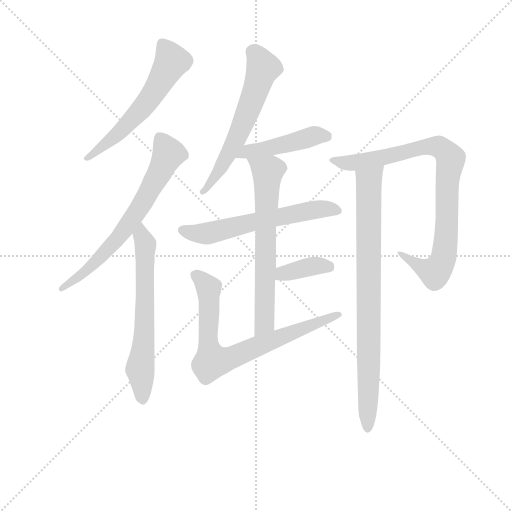
t = 0.00 s
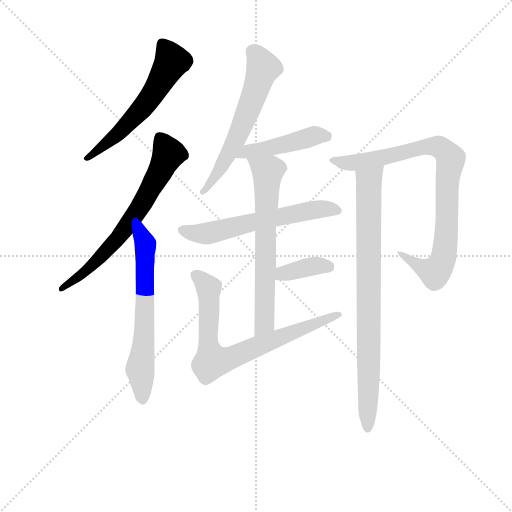
t = 1.70 s
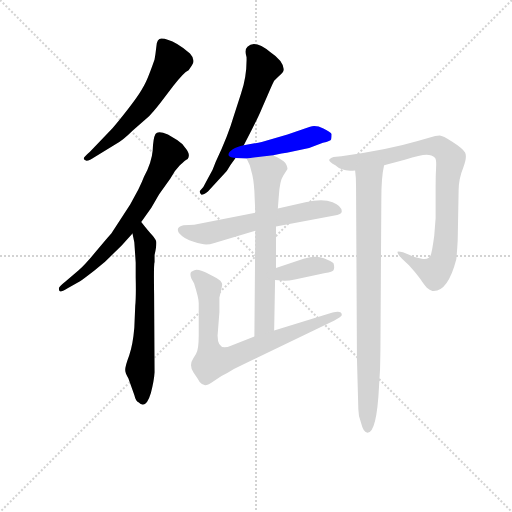
t = 3.40 s
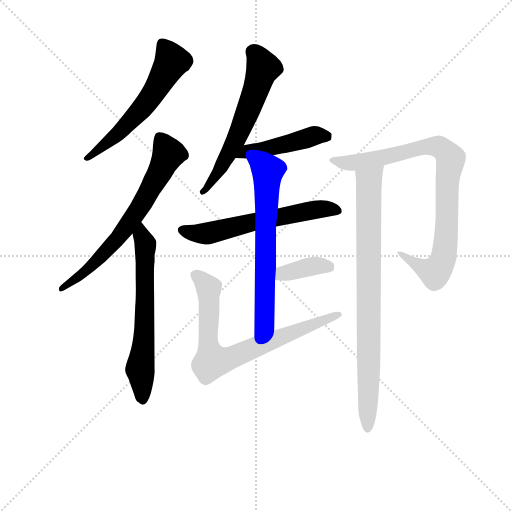
t = 5.10 s
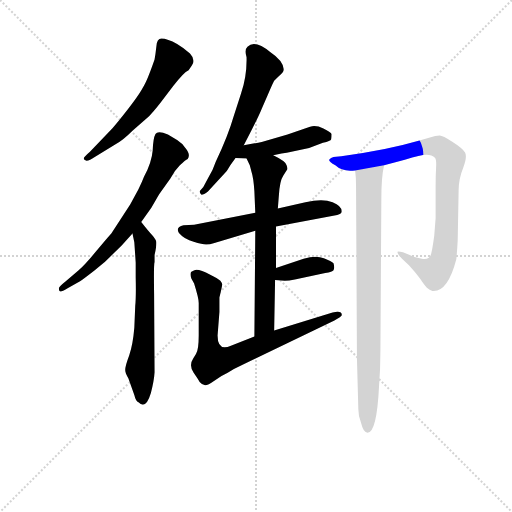
t = 6.80 s
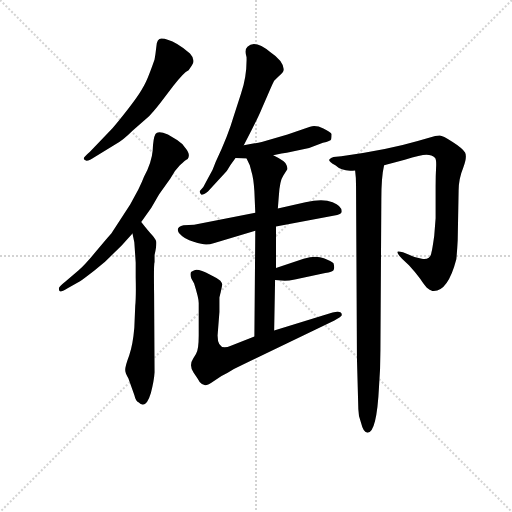
t = 8.50 s

The animated SVG that drew these frames (rendered in a browser with its animation timeline set to each time). Animation: 11 CSS @keyframes rules; one cycle of 8.50 s.

<svg version="1.1" viewBox="0 0 1024 1024" xmlns="http://www.w3.org/2000/svg">
  <g stroke="lightgray" stroke-dasharray="1,1" stroke-width="1" transform="scale(4, 4)">
    <line x1="0" y1="0" x2="256" y2="256"></line>
    <line x1="256" y1="0" x2="0" y2="256"></line>
    <line x1="128" y1="0" x2="128" y2="256"></line>
    <line x1="0" y1="128" x2="256" y2="128"></line>
  </g>
<g transform="scale(0.92, -0.92) translate(60, -900)">
   <style type="text/css">
    @keyframes keyframes0 {
      from {
       stroke: blue;
       stroke-dashoffset: 583;
       stroke-width: 128;
       }
       65% {
       animation-timing-function: step-end;
       stroke: blue;
       stroke-dashoffset: 0;
       stroke-width: 128;
       }
       to {
       stroke: black;
       stroke-width: 1024;
       }
       }
       #make-me-a-hanzi-animation-0 {
         animation: keyframes0 0.724447s both;
         animation-delay: 0.000000s;
         animation-timing-function: linear;
       }
    @keyframes keyframes1 {
      from {
       stroke: blue;
       stroke-dashoffset: 677;
       stroke-width: 128;
       }
       69% {
       animation-timing-function: step-end;
       stroke: blue;
       stroke-dashoffset: 0;
       stroke-width: 128;
       }
       to {
       stroke: black;
       stroke-width: 1024;
       }
       }
       #make-me-a-hanzi-animation-1 {
         animation: keyframes1 0.800944s both;
         animation-delay: 0.724447s;
         animation-timing-function: linear;
       }
    @keyframes keyframes2 {
      from {
       stroke: blue;
       stroke-dashoffset: 635;
       stroke-width: 128;
       }
       67% {
       animation-timing-function: step-end;
       stroke: blue;
       stroke-dashoffset: 0;
       stroke-width: 128;
       }
       to {
       stroke: black;
       stroke-width: 1024;
       }
       }
       #make-me-a-hanzi-animation-2 {
         animation: keyframes2 0.766764s both;
         animation-delay: 1.525391s;
         animation-timing-function: linear;
       }
    @keyframes keyframes3 {
      from {
       stroke: blue;
       stroke-dashoffset: 596;
       stroke-width: 128;
       }
       66% {
       animation-timing-function: step-end;
       stroke: blue;
       stroke-dashoffset: 0;
       stroke-width: 128;
       }
       to {
       stroke: black;
       stroke-width: 1024;
       }
       }
       #make-me-a-hanzi-animation-3 {
         animation: keyframes3 0.735026s both;
         animation-delay: 2.292155s;
         animation-timing-function: linear;
       }
    @keyframes keyframes4 {
      from {
       stroke: blue;
       stroke-dashoffset: 457;
       stroke-width: 128;
       }
       60% {
       animation-timing-function: step-end;
       stroke: blue;
       stroke-dashoffset: 0;
       stroke-width: 128;
       }
       to {
       stroke: black;
       stroke-width: 1024;
       }
       }
       #make-me-a-hanzi-animation-4 {
         animation: keyframes4 0.621908s both;
         animation-delay: 3.027181s;
         animation-timing-function: linear;
       }
    @keyframes keyframes5 {
      from {
       stroke: blue;
       stroke-dashoffset: 599;
       stroke-width: 128;
       }
       66% {
       animation-timing-function: step-end;
       stroke: blue;
       stroke-dashoffset: 0;
       stroke-width: 128;
       }
       to {
       stroke: black;
       stroke-width: 1024;
       }
       }
       #make-me-a-hanzi-animation-5 {
         animation: keyframes5 0.737467s both;
         animation-delay: 3.649089s;
         animation-timing-function: linear;
       }
    @keyframes keyframes6 {
      from {
       stroke: blue;
       stroke-dashoffset: 659;
       stroke-width: 128;
       }
       68% {
       animation-timing-function: step-end;
       stroke: blue;
       stroke-dashoffset: 0;
       stroke-width: 128;
       }
       to {
       stroke: black;
       stroke-width: 1024;
       }
       }
       #make-me-a-hanzi-animation-6 {
         animation: keyframes6 0.786296s both;
         animation-delay: 4.386556s;
         animation-timing-function: linear;
       }
    @keyframes keyframes7 {
      from {
       stroke: blue;
       stroke-dashoffset: 372;
       stroke-width: 128;
       }
       55% {
       animation-timing-function: step-end;
       stroke: blue;
       stroke-dashoffset: 0;
       stroke-width: 128;
       }
       to {
       stroke: black;
       stroke-width: 1024;
       }
       }
       #make-me-a-hanzi-animation-7 {
         animation: keyframes7 0.552734s both;
         animation-delay: 5.172852s;
         animation-timing-function: linear;
       }
    @keyframes keyframes8 {
      from {
       stroke: blue;
       stroke-dashoffset: 749;
       stroke-width: 128;
       }
       71% {
       animation-timing-function: step-end;
       stroke: blue;
       stroke-dashoffset: 0;
       stroke-width: 128;
       }
       to {
       stroke: black;
       stroke-width: 1024;
       }
       }
       #make-me-a-hanzi-animation-8 {
         animation: keyframes8 0.859538s both;
         animation-delay: 5.725586s;
         animation-timing-function: linear;
       }
    @keyframes keyframes9 {
      from {
       stroke: blue;
       stroke-dashoffset: 870;
       stroke-width: 128;
       }
       74% {
       animation-timing-function: step-end;
       stroke: blue;
       stroke-dashoffset: 0;
       stroke-width: 128;
       }
       to {
       stroke: black;
       stroke-width: 1024;
       }
       }
       #make-me-a-hanzi-animation-9 {
         animation: keyframes9 0.958008s both;
         animation-delay: 6.585124s;
         animation-timing-function: linear;
       }
    @keyframes keyframes10 {
      from {
       stroke: blue;
       stroke-dashoffset: 833;
       stroke-width: 128;
       }
       73% {
       animation-timing-function: step-end;
       stroke: blue;
       stroke-dashoffset: 0;
       stroke-width: 128;
       }
       to {
       stroke: black;
       stroke-width: 1024;
       }
       }
       #make-me-a-hanzi-animation-10 {
         animation: keyframes10 0.927897s both;
         animation-delay: 7.543132s;
         animation-timing-function: linear;
       }
</style>
<path d="M 288.0 675.5 L 317.0 713.5 Q 339.0 742.5 350.0 747.5 L 357.0 757.5 Q 366.0 769.5 353.0 783.5 Q 339.0 796.5 325.0 804.5 Q 304.0 816.5 291.0 816.5 Q 281.0 816.5 280.0 799.5 Q 278.0 781.5 276.0 770.5 Q 259.0 721.5 251.0 710.5 Q 240.0 688.5 185.0 621.5 L 135.0 569.5 Q 122.0 558.5 122.0 555.5 Q 122.0 552.5 128.0 550.5 Q 135.0 550.5 146.0 558.5 L 193.0 587.5 Q 207.0 594.5 228.0 615.5 L 264.0 647.5 Q 274.0 657.5 288.0 675.5 Z" fill="lightgray"></path> 
<path d="M 247.0 417.5 L 269.0 448.5 L 286.0 477.5 L 310.0 511.5 Q 319.0 528.5 331.0 540.5 Q 343.0 552.5 348.0 554.5 Q 355.0 564.5 343.0 578.5 Q 336.0 588.5 325.0 595.5 L 305.0 607.5 Q 283.0 616.5 278.0 608.5 Q 273.0 599.5 272.0 573.5 Q 270.0 547.5 253.0 515.5 Q 249.0 504.5 241.0 488.5 L 223.0 455.5 L 182.0 392.5 Q 171.0 380.5 148.0 352.5 Q 124.0 323.5 111.0 312.5 L 83.0 288.5 Q 68.0 276.5 68.0 273.5 Q 68.0 266.5 72.0 266.5 Q 75.0 266.5 87.0 273.5 L 114.0 288.5 Q 119.0 291.5 146.0 312.5 L 165.0 328.5 Q 169.0 331.5 185.0 347.5 L 204.0 365.5 L 228.0 392.5 L 247.0 417.5 Z" fill="lightgray"></path> 
<path d="M 280.0 372.5 Q 280.0 378.5 271.0 388.5 Q 262.0 398.5 247.0 417.5 C 228.0 440.5 222.0 421.5 228.0 392.5 L 232.0 373.5 L 235.0 329.5 L 235.0 297.5 Q 236.0 253.5 234.0 235.5 L 232.0 187.5 Q 229.0 151.5 221.0 127.5 Q 212.0 103.5 212.0 95.5 Q 212.0 89.5 219.0 77.5 L 232.0 41.5 Q 235.0 28.5 241.0 25.5 Q 257.0 8.5 268.0 45.5 Q 275.0 72.5 276.0 90.5 L 275.0 261.5 Q 274.0 325.5 276.0 330.5 L 276.0 345.5 Q 280.0 363.5 280.0 372.5 Z" fill="lightgray"></path> 
<path d="M 470.0 584.5 L 487.0 617.5 Q 503.0 648.5 509.0 663.5 L 522.0 693.5 Q 534.0 721.5 536.0 724.5 L 546.0 734.5 Q 557.0 742.5 557.0 749.5 Q 555.0 768.5 528.0 786.5 Q 494.0 814.5 478.0 798.5 Q 471.0 792.5 476.0 775.5 Q 477.0 735.5 464.0 696.5 L 448.0 647.5 Q 436.0 605.5 409.0 548.5 Q 403.0 529.5 391.0 510.5 L 382.0 493.5 L 374.0 484.5 Q 374.0 479.5 378.0 476.5 Q 383.0 476.5 392.0 483.5 L 433.0 528.5 Q 440.0 540.5 452.0 556.5 L 470.0 584.5 Z" fill="lightgray"></path> 
<path d="M 534.0 562.5 L 552.0 566.5 Q 565.0 567.5 571.0 569.5 L 612.0 578.5 L 642.0 589.5 Q 659.0 593.5 660.0 597.5 Q 661.0 600.5 661.0 608.5 Q 659.0 612.5 643.0 620.5 Q 627.0 628.5 614.0 624.5 L 565.0 607.5 L 509.0 591.5 Q 496.0 588.5 470.0 584.5 C 440.0 579.5 422.0 557.5 452.0 556.5 L 476.0 555.5 L 534.0 562.5 Z" fill="lightgray"></path> 
<path d="M 540.0 407.5 L 673.0 432.5 Q 683.0 434.5 683.0 440.5 Q 683.0 452.5 663.0 460.5 Q 642.0 468.5 604.0 460.5 L 544.0 446.5 L 495.0 437.5 L 362.0 411.5 L 339.0 410.5 Q 321.0 406.5 329.0 393.5 Q 341.0 379.5 361.0 374.5 Q 380.0 368.5 388.0 368.5 Q 395.0 368.5 408.0 372.5 L 495.0 398.5 L 540.0 407.5 Z" fill="lightgray"></path> 
<path d="M 536.0 181.5 L 538.0 291.5 L 540.0 317.5 L 540.0 407.5 L 544.0 446.5 L 546.0 472.5 Q 548.0 507.5 556.0 518.5 L 565.0 532.5 Q 565.0 535.5 563.0 540.5 Q 563.0 548.5 534.0 562.5 C 507.0 576.5 463.0 582.5 476.0 555.5 L 483.0 540.5 L 487.0 525.5 Q 491.0 513.5 493.0 484.5 L 495.0 437.5 L 495.0 398.5 L 493.0 168.5 C 493.0 138.5 535.0 151.5 536.0 181.5 Z" fill="lightgray"></path> 
<path d="M 538.0 291.5 L 559.0 289.5 Q 568.0 289.5 581.0 292.5 L 647.0 306.5 Q 663.0 308.5 665.0 312.5 Q 668.0 317.5 665.0 327.5 Q 661.0 331.5 644.0 338.5 Q 627.0 345.5 600.0 337.5 L 540.0 317.5 C 512.0 308.5 508.0 294.5 538.0 291.5 Z" fill="lightgray"></path> 
<path d="M 413.0 170.5 L 417.0 221.5 L 417.0 253.5 Q 423.0 277.5 423.0 281.5 Q 423.0 284.5 419.0 289.5 Q 413.0 294.5 397.0 302.5 Q 377.0 313.5 367.0 313.5 Q 364.0 313.5 356.0 309.5 Q 352.0 305.5 356.0 294.5 L 362.0 283.5 Q 372.0 251.5 372.0 241.5 L 372.0 170.5 Q 372.0 138.5 366.0 130.5 L 360.0 120.5 Q 350.0 105.5 361.0 89.5 Q 372.0 73.5 374.0 69.5 Q 380.0 62.5 386.0 62.5 Q 392.0 62.5 406.0 72.5 Q 420.0 82.5 435.0 89.5 Q 446.0 97.5 464.0 105.5 L 667.0 203.5 Q 681.0 210.5 683.0 214.5 Q 684.0 225.5 663.0 220.5 L 536.0 181.5 L 493.0 168.5 L 442.0 148.5 Q 413.0 135.5 413.0 170.5 Z" fill="lightgray"></path> 
<path d="M 886.0 604.5 L 848.0 593.5 Q 780.0 573.5 682.0 560.5 L 665.0 558.5 Q 659.0 556.5 656.0 553.5 Q 653.0 550.5 669.0 540.5 Q 685.0 525.5 712.0 529.5 L 775.0 540.5 L 820.0 552.5 Q 855.0 563.5 867.0 563.5 Q 879.0 563.5 886.0 556.5 Q 889.0 552.5 888.0 535.5 Q 887.0 517.5 887.0 495.5 L 887.0 425.5 L 884.0 387.5 Q 880.0 358.5 878.0 351.5 Q 876.0 334.5 857.0 337.5 L 841.0 341.5 L 816.0 351.5 Q 810.0 353.5 805.0 353.5 Q 801.0 350.5 814.0 337.5 L 829.0 323.5 Q 843.0 308.5 853.0 294.5 Q 863.0 279.5 868.0 274.5 Q 874.0 269.5 880.0 267.5 L 883.0 267.5 Q 914.0 267.5 932.0 336.5 Q 934.0 356.5 935.0 377.5 L 937.0 485.5 Q 937.0 511.5 947.0 535.5 Q 956.0 558.5 951.0 568.5 Q 946.0 577.5 924.0 591.5 Q 902.0 605.5 896.0 605.5 Q 890.0 605.5 886.0 604.5 Z" fill="lightgray"></path> 
<path d="M 712.0 529.5 Q 714.0 515.5 714.0 495.5 L 716.0 119.5 L 719.0 10.5 Q 719.0 -5.5 725.0 -19.5 Q 730.0 -40.5 739.0 -40.5 Q 759.0 -40.5 764.0 60.5 Q 767.0 96.5 767.0 138.5 L 769.0 466.5 Q 769.0 515.5 775.0 540.5 C 780.0 570.5 709.0 559.5 712.0 529.5 Z" fill="lightgray"></path> 
      <clipPath id="make-me-a-hanzi-clip-0">
      <path d="M 288.0 675.5 L 317.0 713.5 Q 339.0 742.5 350.0 747.5 L 357.0 757.5 Q 366.0 769.5 353.0 783.5 Q 339.0 796.5 325.0 804.5 Q 304.0 816.5 291.0 816.5 Q 281.0 816.5 280.0 799.5 Q 278.0 781.5 276.0 770.5 Q 259.0 721.5 251.0 710.5 Q 240.0 688.5 185.0 621.5 L 135.0 569.5 Q 122.0 558.5 122.0 555.5 Q 122.0 552.5 128.0 550.5 Q 135.0 550.5 146.0 558.5 L 193.0 587.5 Q 207.0 594.5 228.0 615.5 L 264.0 647.5 Q 274.0 657.5 288.0 675.5 Z" fill="lightgray"></path>
      </clipPath>
      <path clip-path="url(#make-me-a-hanzi-clip-0)" d="M 293.0 802.5 L 314.0 767.5 L 265.0 685.5 L 199.0 610.5 L 127.0 555.5 " fill="none" id="make-me-a-hanzi-animation-0" stroke-dasharray="455 910" stroke-linecap="round"></path>

      <clipPath id="make-me-a-hanzi-clip-1">
      <path d="M 247.0 417.5 L 269.0 448.5 L 286.0 477.5 L 310.0 511.5 Q 319.0 528.5 331.0 540.5 Q 343.0 552.5 348.0 554.5 Q 355.0 564.5 343.0 578.5 Q 336.0 588.5 325.0 595.5 L 305.0 607.5 Q 283.0 616.5 278.0 608.5 Q 273.0 599.5 272.0 573.5 Q 270.0 547.5 253.0 515.5 Q 249.0 504.5 241.0 488.5 L 223.0 455.5 L 182.0 392.5 Q 171.0 380.5 148.0 352.5 Q 124.0 323.5 111.0 312.5 L 83.0 288.5 Q 68.0 276.5 68.0 273.5 Q 68.0 266.5 72.0 266.5 Q 75.0 266.5 87.0 273.5 L 114.0 288.5 Q 119.0 291.5 146.0 312.5 L 165.0 328.5 Q 169.0 331.5 185.0 347.5 L 204.0 365.5 L 228.0 392.5 L 247.0 417.5 Z" fill="lightgray"></path>
      </clipPath>
      <path clip-path="url(#make-me-a-hanzi-clip-1)" d="M 286.0 600.5 L 306.0 565.5 L 241.0 444.5 L 196.0 381.5 L 132.0 314.5 L 73.0 271.5 " fill="none" id="make-me-a-hanzi-animation-1" stroke-dasharray="549 1098" stroke-linecap="round"></path>

      <clipPath id="make-me-a-hanzi-clip-2">
      <path d="M 280.0 372.5 Q 280.0 378.5 271.0 388.5 Q 262.0 398.5 247.0 417.5 C 228.0 440.5 222.0 421.5 228.0 392.5 L 232.0 373.5 L 235.0 329.5 L 235.0 297.5 Q 236.0 253.5 234.0 235.5 L 232.0 187.5 Q 229.0 151.5 221.0 127.5 Q 212.0 103.5 212.0 95.5 Q 212.0 89.5 219.0 77.5 L 232.0 41.5 Q 235.0 28.5 241.0 25.5 Q 257.0 8.5 268.0 45.5 Q 275.0 72.5 276.0 90.5 L 275.0 261.5 Q 274.0 325.5 276.0 330.5 L 276.0 345.5 Q 280.0 363.5 280.0 372.5 Z" fill="lightgray"></path>
      </clipPath>
      <path clip-path="url(#make-me-a-hanzi-clip-2)" d="M 247.0 407.5 L 256.0 367.5 L 257.0 272.5 L 245.0 96.5 L 250.0 30.5 " fill="none" id="make-me-a-hanzi-animation-2" stroke-dasharray="507 1014" stroke-linecap="round"></path>

      <clipPath id="make-me-a-hanzi-clip-3">
      <path d="M 470.0 584.5 L 487.0 617.5 Q 503.0 648.5 509.0 663.5 L 522.0 693.5 Q 534.0 721.5 536.0 724.5 L 546.0 734.5 Q 557.0 742.5 557.0 749.5 Q 555.0 768.5 528.0 786.5 Q 494.0 814.5 478.0 798.5 Q 471.0 792.5 476.0 775.5 Q 477.0 735.5 464.0 696.5 L 448.0 647.5 Q 436.0 605.5 409.0 548.5 Q 403.0 529.5 391.0 510.5 L 382.0 493.5 L 374.0 484.5 Q 374.0 479.5 378.0 476.5 Q 383.0 476.5 392.0 483.5 L 433.0 528.5 Q 440.0 540.5 452.0 556.5 L 470.0 584.5 Z" fill="lightgray"></path>
      </clipPath>
      <path clip-path="url(#make-me-a-hanzi-clip-3)" d="M 490.0 787.5 L 512.0 752.5 L 491.0 689.5 L 440.0 570.5 L 383.0 484.5 " fill="none" id="make-me-a-hanzi-animation-3" stroke-dasharray="468 936" stroke-linecap="round"></path>

      <clipPath id="make-me-a-hanzi-clip-4">
      <path d="M 534.0 562.5 L 552.0 566.5 Q 565.0 567.5 571.0 569.5 L 612.0 578.5 L 642.0 589.5 Q 659.0 593.5 660.0 597.5 Q 661.0 600.5 661.0 608.5 Q 659.0 612.5 643.0 620.5 Q 627.0 628.5 614.0 624.5 L 565.0 607.5 L 509.0 591.5 Q 496.0 588.5 470.0 584.5 C 440.0 579.5 422.0 557.5 452.0 556.5 L 476.0 555.5 L 534.0 562.5 Z" fill="lightgray"></path>
      </clipPath>
      <path clip-path="url(#make-me-a-hanzi-clip-4)" d="M 458.0 559.5 L 480.0 571.5 L 525.0 577.5 L 622.0 604.5 L 652.0 603.5 " fill="none" id="make-me-a-hanzi-animation-4" stroke-dasharray="329 658" stroke-linecap="round"></path>

      <clipPath id="make-me-a-hanzi-clip-5">
      <path d="M 540.0 407.5 L 673.0 432.5 Q 683.0 434.5 683.0 440.5 Q 683.0 452.5 663.0 460.5 Q 642.0 468.5 604.0 460.5 L 544.0 446.5 L 495.0 437.5 L 362.0 411.5 L 339.0 410.5 Q 321.0 406.5 329.0 393.5 Q 341.0 379.5 361.0 374.5 Q 380.0 368.5 388.0 368.5 Q 395.0 368.5 408.0 372.5 L 495.0 398.5 L 540.0 407.5 Z" fill="lightgray"></path>
      </clipPath>
      <path clip-path="url(#make-me-a-hanzi-clip-5)" d="M 337.0 400.5 L 351.0 394.5 L 396.0 393.5 L 616.0 442.5 L 673.0 442.5 " fill="none" id="make-me-a-hanzi-animation-5" stroke-dasharray="471 942" stroke-linecap="round"></path>

      <clipPath id="make-me-a-hanzi-clip-6">
      <path d="M 536.0 181.5 L 538.0 291.5 L 540.0 317.5 L 540.0 407.5 L 544.0 446.5 L 546.0 472.5 Q 548.0 507.5 556.0 518.5 L 565.0 532.5 Q 565.0 535.5 563.0 540.5 Q 563.0 548.5 534.0 562.5 C 507.0 576.5 463.0 582.5 476.0 555.5 L 483.0 540.5 L 487.0 525.5 Q 491.0 513.5 493.0 484.5 L 495.0 437.5 L 495.0 398.5 L 493.0 168.5 C 493.0 138.5 535.0 151.5 536.0 181.5 Z" fill="lightgray"></path>
      </clipPath>
      <path clip-path="url(#make-me-a-hanzi-clip-6)" d="M 483.0 554.5 L 522.0 526.5 L 515.0 197.5 L 499.0 176.5 " fill="none" id="make-me-a-hanzi-animation-6" stroke-dasharray="531 1062" stroke-linecap="round"></path>

      <clipPath id="make-me-a-hanzi-clip-7">
      <path d="M 538.0 291.5 L 559.0 289.5 Q 568.0 289.5 581.0 292.5 L 647.0 306.5 Q 663.0 308.5 665.0 312.5 Q 668.0 317.5 665.0 327.5 Q 661.0 331.5 644.0 338.5 Q 627.0 345.5 600.0 337.5 L 540.0 317.5 C 512.0 308.5 508.0 294.5 538.0 291.5 Z" fill="lightgray"></path>
      </clipPath>
      <path clip-path="url(#make-me-a-hanzi-clip-7)" d="M 544.0 297.5 L 555.0 305.5 L 623.0 321.5 L 656.0 320.5 " fill="none" id="make-me-a-hanzi-animation-7" stroke-dasharray="244 488" stroke-linecap="round"></path>

      <clipPath id="make-me-a-hanzi-clip-8">
      <path d="M 413.0 170.5 L 417.0 221.5 L 417.0 253.5 Q 423.0 277.5 423.0 281.5 Q 423.0 284.5 419.0 289.5 Q 413.0 294.5 397.0 302.5 Q 377.0 313.5 367.0 313.5 Q 364.0 313.5 356.0 309.5 Q 352.0 305.5 356.0 294.5 L 362.0 283.5 Q 372.0 251.5 372.0 241.5 L 372.0 170.5 Q 372.0 138.5 366.0 130.5 L 360.0 120.5 Q 350.0 105.5 361.0 89.5 Q 372.0 73.5 374.0 69.5 Q 380.0 62.5 386.0 62.5 Q 392.0 62.5 406.0 72.5 Q 420.0 82.5 435.0 89.5 Q 446.0 97.5 464.0 105.5 L 667.0 203.5 Q 681.0 210.5 683.0 214.5 Q 684.0 225.5 663.0 220.5 L 536.0 181.5 L 493.0 168.5 L 442.0 148.5 Q 413.0 135.5 413.0 170.5 Z" fill="lightgray"></path>
      </clipPath>
      <path clip-path="url(#make-me-a-hanzi-clip-8)" d="M 365.0 302.5 L 381.0 290.5 L 394.0 268.5 L 393.0 160.5 L 402.0 115.5 L 448.0 124.5 L 677.0 215.5 " fill="none" id="make-me-a-hanzi-animation-8" stroke-dasharray="621 1242" stroke-linecap="round"></path>

      <clipPath id="make-me-a-hanzi-clip-9">
      <path d="M 886.0 604.5 L 848.0 593.5 Q 780.0 573.5 682.0 560.5 L 665.0 558.5 Q 659.0 556.5 656.0 553.5 Q 653.0 550.5 669.0 540.5 Q 685.0 525.5 712.0 529.5 L 775.0 540.5 L 820.0 552.5 Q 855.0 563.5 867.0 563.5 Q 879.0 563.5 886.0 556.5 Q 889.0 552.5 888.0 535.5 Q 887.0 517.5 887.0 495.5 L 887.0 425.5 L 884.0 387.5 Q 880.0 358.5 878.0 351.5 Q 876.0 334.5 857.0 337.5 L 841.0 341.5 L 816.0 351.5 Q 810.0 353.5 805.0 353.5 Q 801.0 350.5 814.0 337.5 L 829.0 323.5 Q 843.0 308.5 853.0 294.5 Q 863.0 279.5 868.0 274.5 Q 874.0 269.5 880.0 267.5 L 883.0 267.5 Q 914.0 267.5 932.0 336.5 Q 934.0 356.5 935.0 377.5 L 937.0 485.5 Q 937.0 511.5 947.0 535.5 Q 956.0 558.5 951.0 568.5 Q 946.0 577.5 924.0 591.5 Q 902.0 605.5 896.0 605.5 Q 890.0 605.5 886.0 604.5 Z" fill="lightgray"></path>
      </clipPath>
      <path clip-path="url(#make-me-a-hanzi-clip-9)" d="M 662.0 553.5 L 703.0 545.5 L 886.0 582.5 L 903.0 576.5 L 916.0 560.5 L 920.0 551.5 L 912.0 502.5 L 909.0 372.5 L 895.0 318.5 L 885.0 307.5 L 855.0 319.5 L 810.0 350.5 " fill="none" id="make-me-a-hanzi-animation-9" stroke-dasharray="742 1484" stroke-linecap="round"></path>

      <clipPath id="make-me-a-hanzi-clip-10">
      <path d="M 712.0 529.5 Q 714.0 515.5 714.0 495.5 L 716.0 119.5 L 719.0 10.5 Q 719.0 -5.5 725.0 -19.5 Q 730.0 -40.5 739.0 -40.5 Q 759.0 -40.5 764.0 60.5 Q 767.0 96.5 767.0 138.5 L 769.0 466.5 Q 769.0 515.5 775.0 540.5 C 780.0 570.5 709.0 559.5 712.0 529.5 Z" fill="lightgray"></path>
      </clipPath>
      <path clip-path="url(#make-me-a-hanzi-clip-10)" d="M 768.0 536.5 L 742.0 502.5 L 741.0 487.5 L 739.0 -31.5 " fill="none" id="make-me-a-hanzi-animation-10" stroke-dasharray="705 1410" stroke-linecap="round"></path>

</g>
</svg>
